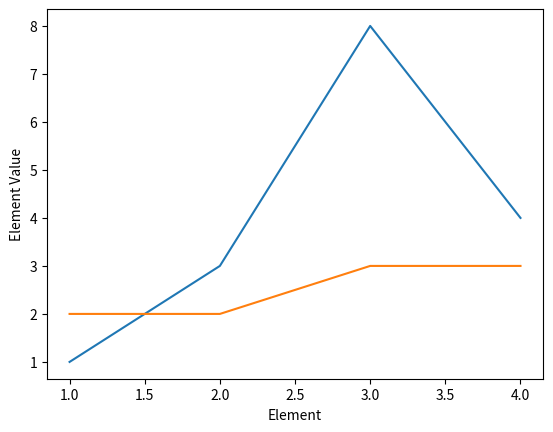

The script that saved this image:
"""
This example shows graphing two different series
on the same graph.
"""
import matplotlib.pyplot as plt

x = [1, 2, 3, 4]
y1 = [1, 3, 8, 4]
y2 = [2, 2, 3, 3]

plt.plot(x, y1)
plt.plot(x, y2)

plt.ylabel('Element Value')
plt.xlabel('Element')

plt.show()
